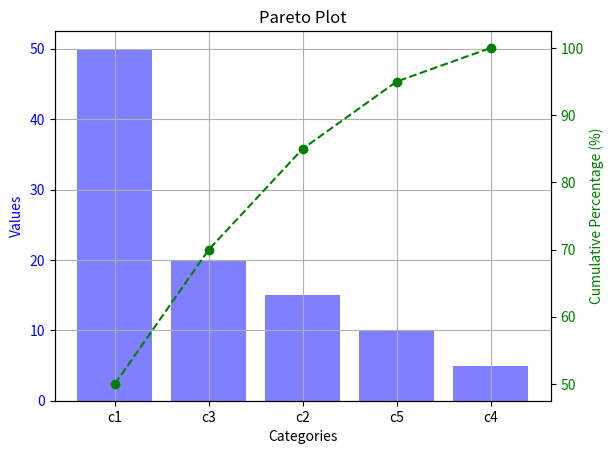

Write Python code to recreate this figure.
import matplotlib.pyplot as plt
import numpy as np


categories = ['c1', 'c2', 'c3', 'c4', 'c5']
values = [50, 15, 20, 5, 10]


sorted_indices = np.argsort(values)[::-1]
sorted_values = np.array(values)[sorted_indices]
sorted_categories = np.array(categories)[sorted_indices]


cumulative_percentage = []
total_sum = np.sum(sorted_values)
current_sum = 0
for value in sorted_values:
    current_sum += value
    cumulative_percentage.append(current_sum / total_sum * 100)
fig, ax1 = plt.subplots()
ax1.bar(sorted_categories, sorted_values, color='blue', alpha=0.5)
ax1.set_xlabel('Categories')
ax1.set_ylabel('Values', color='blue')
ax1.tick_params(axis='y', labelcolor='blue')
ax2 = ax1.twinx()
ax2.plot(sorted_categories, cumulative_percentage, color='green', marker='o', linestyle='--')
ax2.set_ylabel('Cumulative Percentage (%)', color='green')
ax2.tick_params(axis='y', labelcolor='green')
ax1.grid(True)
plt.title('Pareto Plot')
plt.show()
